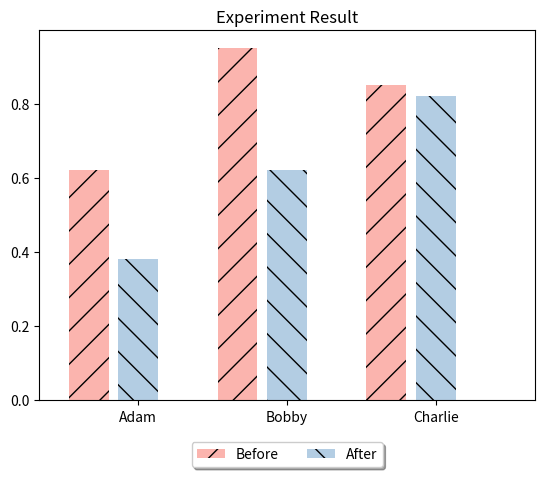

Here is the Python script that generated this plot:
import numpy as np
import matplotlib.pyplot as plt
a = [0.62, 0.95, 0.85]
b = [0.38, 0.62, 0.82]
data = np.array([a,b])
people = ['Adam', 'Bobby', 'Charlie']
color_map = plt.get_cmap('Pastel1', 9)
labels = ['Before', 'After']
patterns = ['/','\\']
for group in range(2):
    left = np.arange(data.shape[1])*3 + group
    height = data[group]
    color = color_map(group)
    bars = plt.bar(left, height, color=color)
    for bar in bars:
        bar.set_width(0.8)
        if bars.index(bar) == 0:
            bar.set_label(labels[group])
        bar.set_hatch(patterns[group])
plt.xlim(-1,9)
plt.xticks([1,4,7], people)
plt.legend(loc='lower center', ncol=2, shadow=True,
           bbox_to_anchor=(0.5,-.2))
plt.title('Experiment Result')
